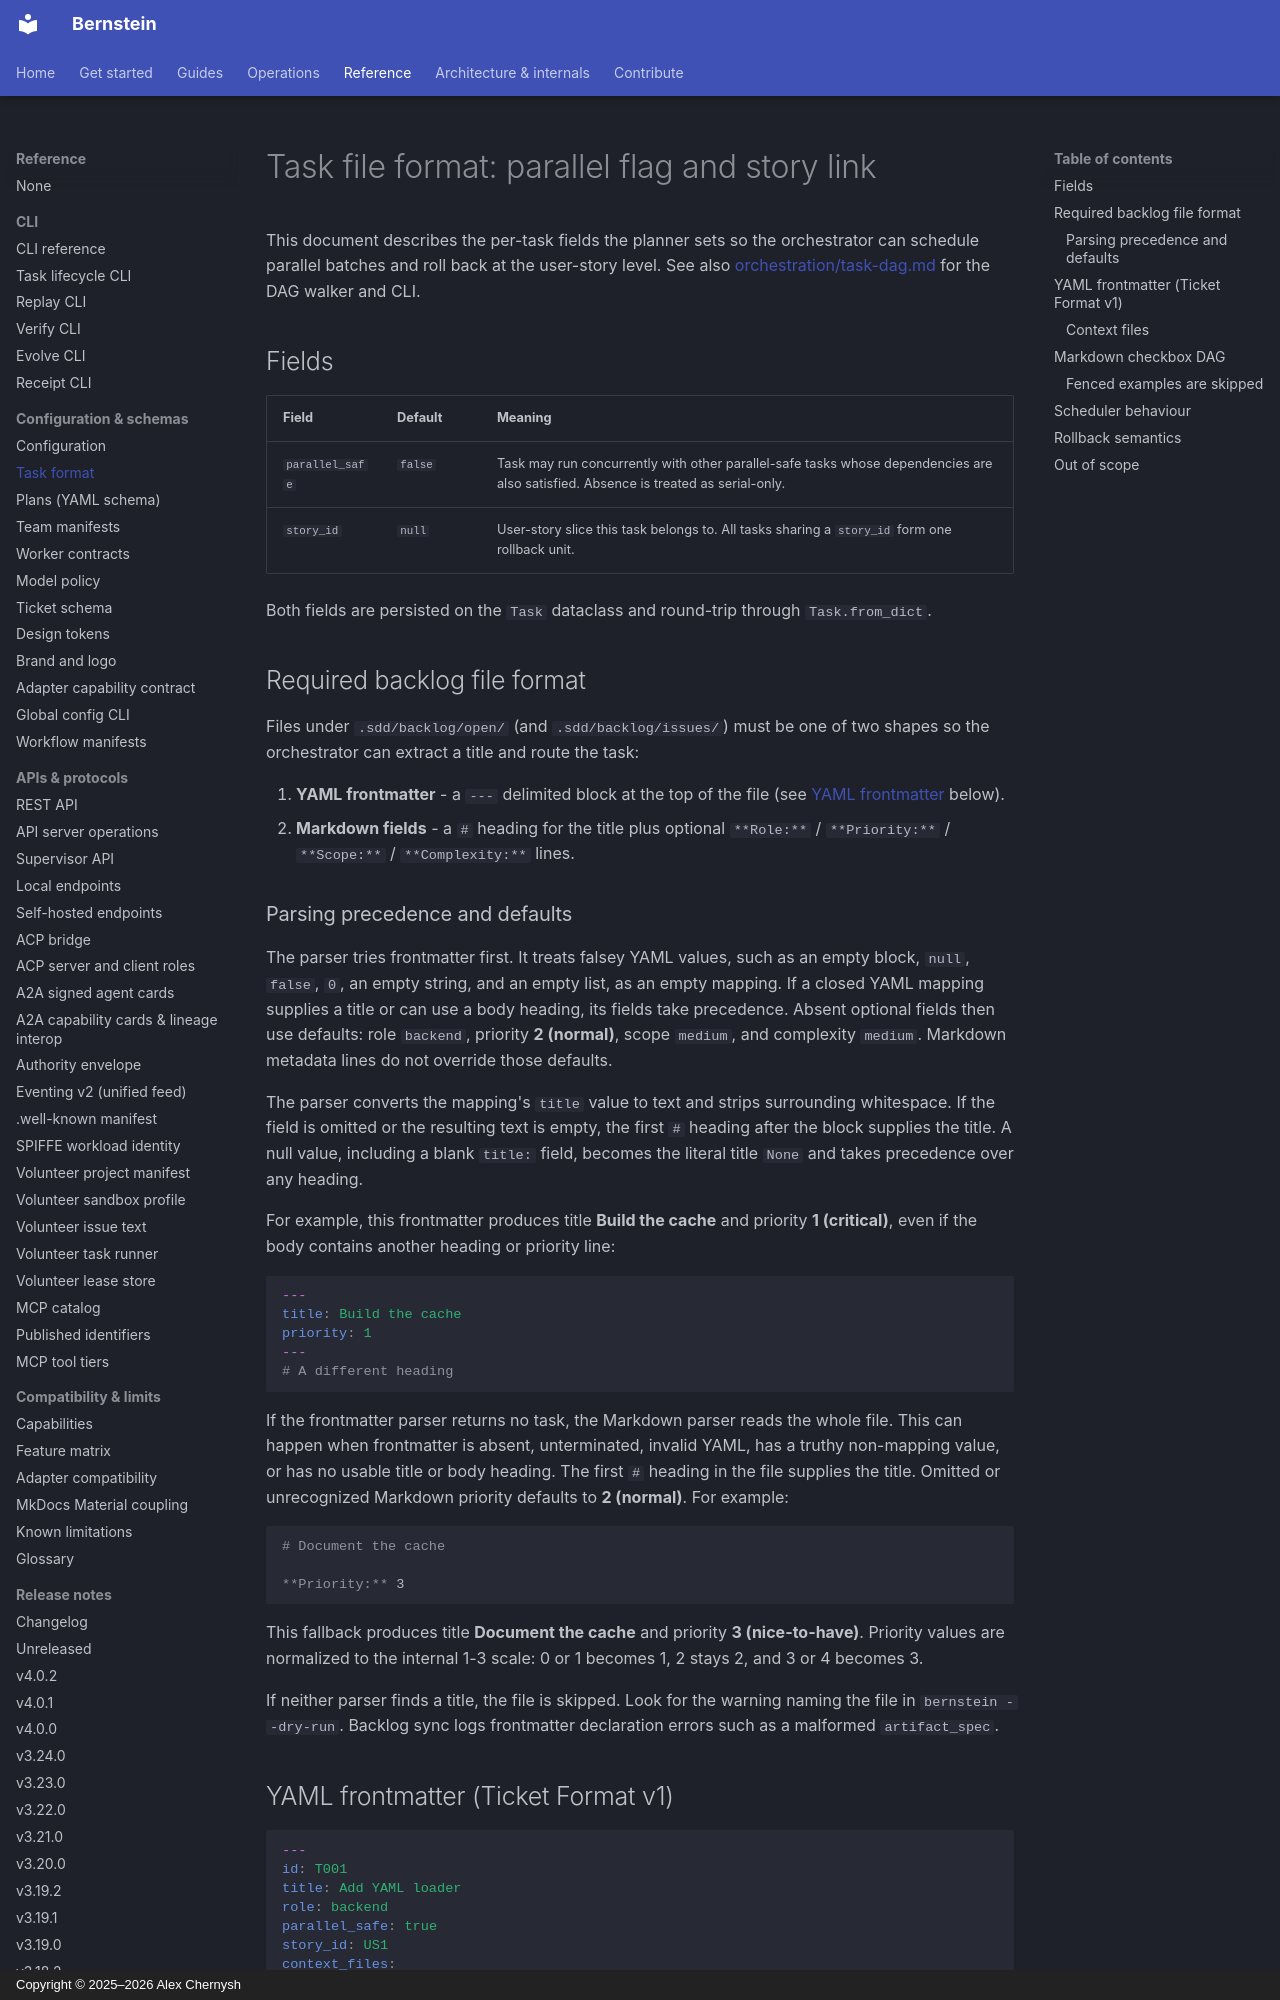

repository: sipyourdrink-ltd/bernstein · page: operations/task_format/index.html · generator: mkdocs · copyright: Copyright © 2025–2026 Alex Chernysh

# Task file format: parallel flag and story link

This document describes the per-task fields the planner sets so the
orchestrator can schedule parallel batches and roll back at the
user-story level. See also [orchestration/task-dag.md](../orchestration/task-dag.md)
for the DAG walker and CLI.

## Fields

| Field | Default | Meaning |
| --- | --- | --- |
| `parallel_safe` | `false` | Task may run concurrently with other parallel-safe tasks whose dependencies are also satisfied. Absence is treated as serial-only. |
| `story_id` | `null` | User-story slice this task belongs to. All tasks sharing a `story_id` form one rollback unit. |

Both fields are persisted on the `Task` dataclass and round-trip through
`Task.from_dict`.

## Required backlog file format

Files under `.sdd/backlog/open/` (and `.sdd/backlog/issues/`) must be one of
two shapes so the orchestrator can extract a title and route the task:

1. **YAML frontmatter** - a `---` delimited block at the top of the file
   (see [YAML frontmatter](#yaml-frontmatter-ticket-format-v1) below).
2. **Markdown fields** - a `# ` heading for the title plus optional
   `**Role:**` / `**Priority:**` / `**Scope:**` / `**Complexity:**` lines.

### Parsing precedence and defaults

The parser tries frontmatter first. It treats falsey YAML values, such as an
empty block, `null`, `false`, `0`, an empty string, and an empty list, as an
empty mapping. If a closed YAML mapping supplies a title or can use a body
heading, its fields take precedence. Absent optional fields then use defaults:
role `backend`, priority **2 (normal)**, scope `medium`, and complexity
`medium`. Markdown metadata lines do not override those defaults.

The parser converts the mapping's `title` value to text and strips surrounding
whitespace. If the field is omitted or the resulting text is empty, the first
`# ` heading after the block supplies the title. A null value, including a
blank `title:` field, becomes the literal title `None` and takes precedence
over any heading.

For example, this frontmatter produces title **Build the cache** and priority
**1 (critical)**, even if the body contains another heading or priority line:

```yaml
---
title: Build the cache
priority: 1
---
# A different heading
```

If the frontmatter parser returns no task, the Markdown parser reads the
whole file. This can happen when frontmatter is absent, unterminated, invalid
YAML, has a truthy non-mapping value, or has no usable title or body heading.
The first `# ` heading in the file supplies the title. Omitted or
unrecognized Markdown priority defaults to **2 (normal)**. For example:

```markdown
# Document the cache

**Priority:** 3
```

This fallback produces title **Document the cache** and priority **3
(nice-to-have)**. Priority values are normalized to the internal 1-3 scale:
0 or 1 becomes 1, 2 stays 2, and 3 or 4 becomes 3.

If neither parser finds a title, the file is skipped. Look for the warning
naming the file in `bernstein --dry-run`. Backlog sync logs frontmatter
declaration errors such as a malformed `artifact_spec`.

## YAML frontmatter (Ticket Format v1)

```yaml
---
id: T001
title: Add YAML loader
role: backend
parallel_safe: true
story_id: US1
context_files:
  - docs/adr/0007-retries.md
---
```
